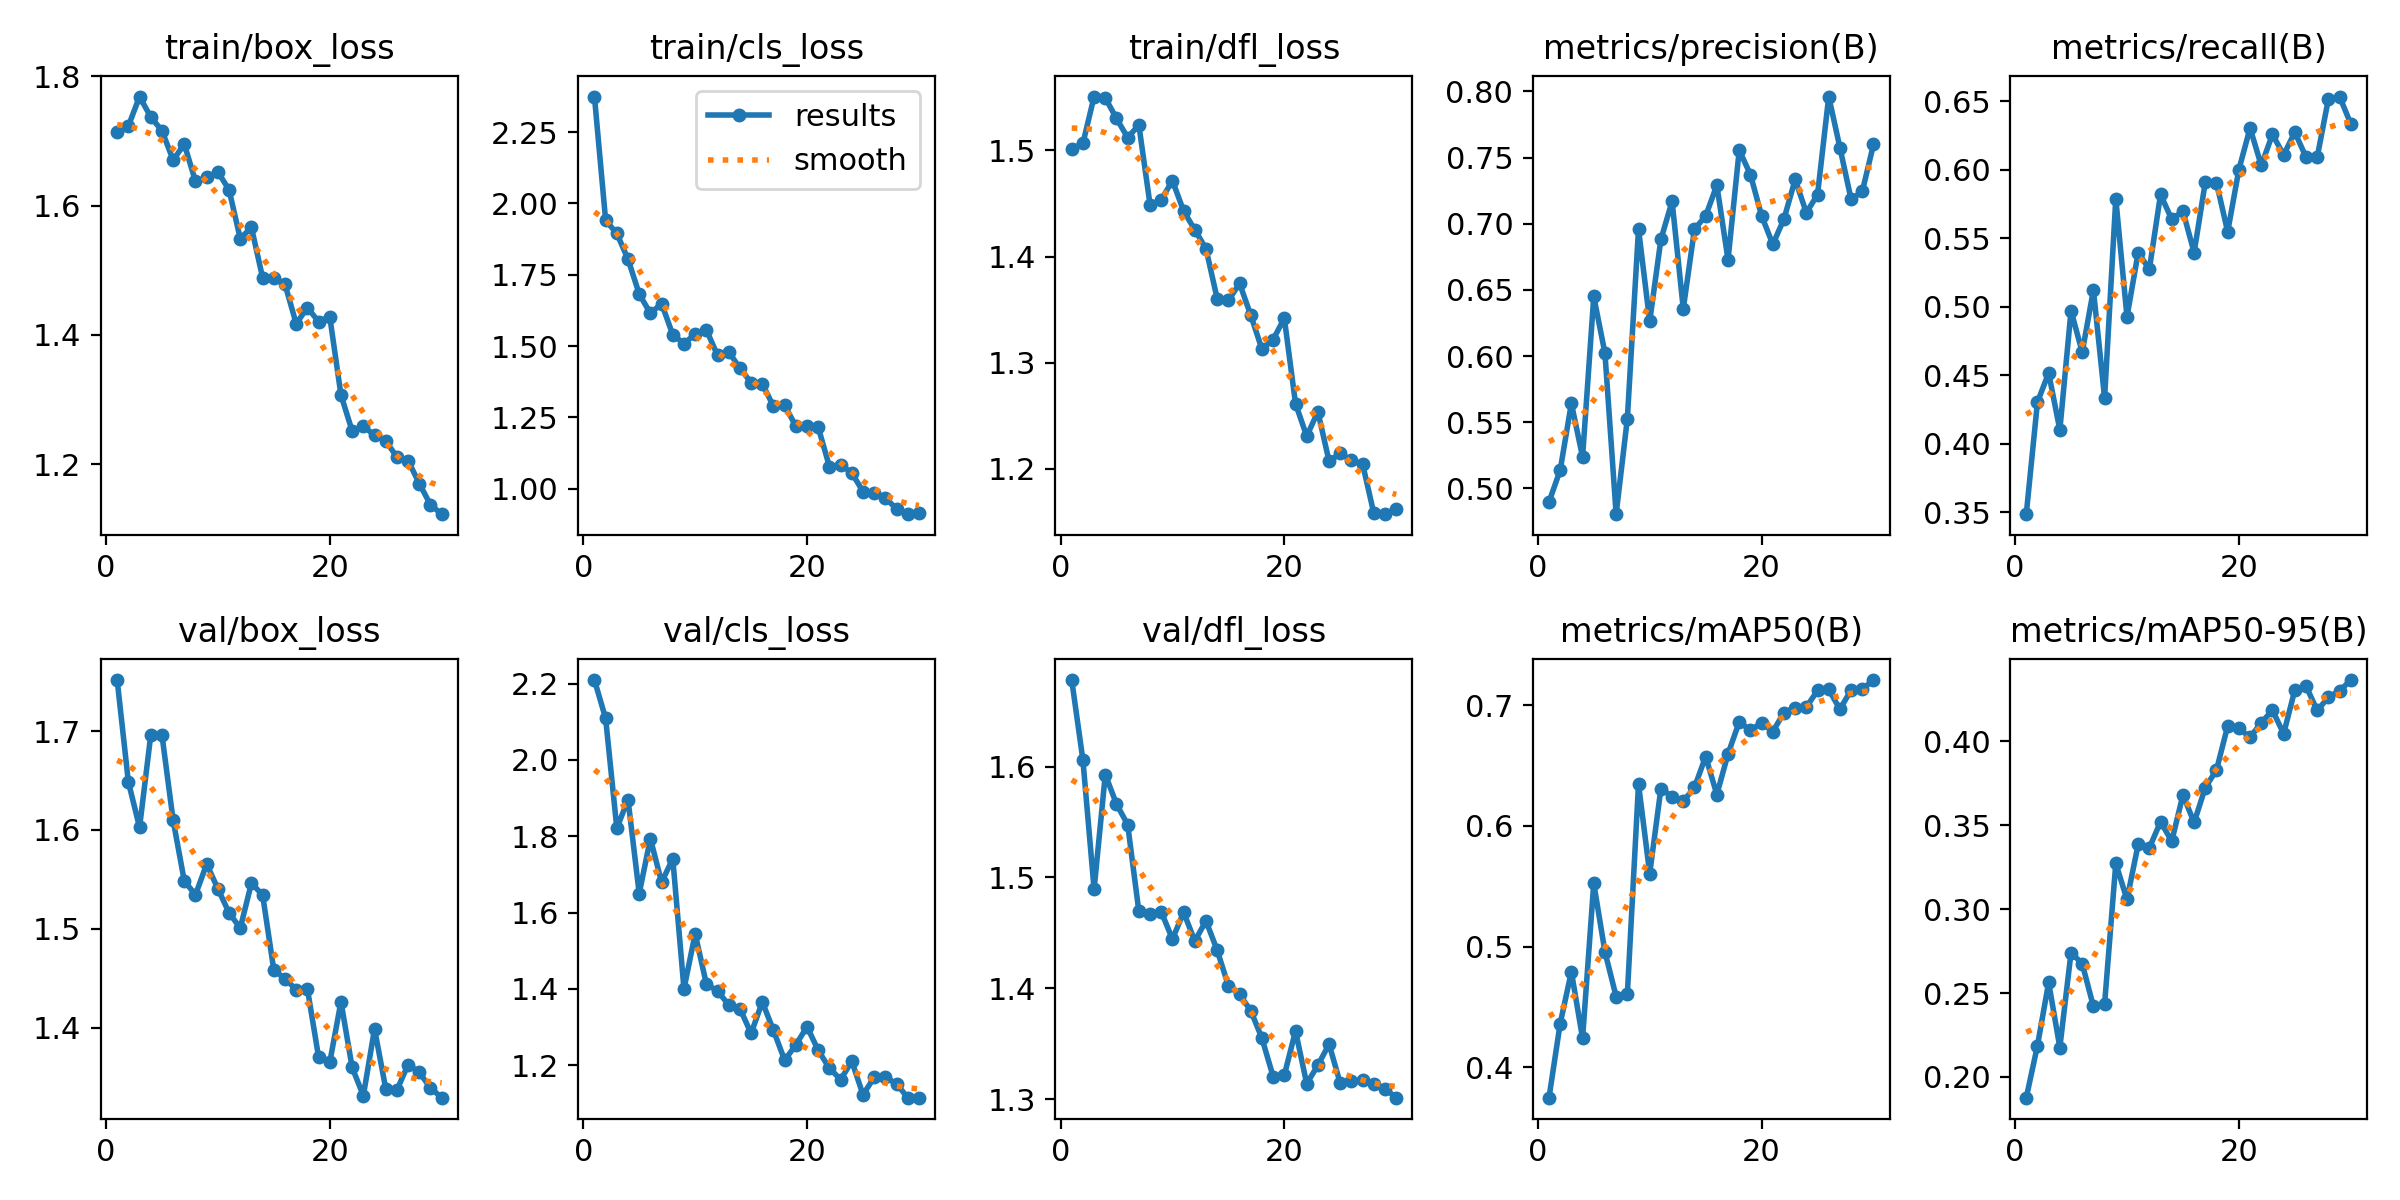

Source data for this figure (header and first rows):
epoch, time, train/box_loss, train/cls_loss, train/dfl_loss, metrics/precision(B), metrics/recall(B), metrics/mAP50(B), metrics/mAP50-95(B), val/box_loss, val/cls_loss, val/dfl_loss, lr/pg0, lr/pg1, lr/pg2
1, 118.3, 1.713, 2.375, 1.502, 0.4899, 0.3485, 0.375, 0.1876, 1.752, 2.21, 1.678, 0.0006638, 0.0006638, 0.0006638
2, 236.3, 1.723, 1.941, 1.507, 0.5139, 0.4303, 0.4364, 0.2186, 1.649, 2.109, 1.606, 0.001287, 0.001287, 0.001287
3, 347, 1.768, 1.895, 1.551, 0.5644, 0.4515, 0.4793, 0.2563, 1.603, 1.821, 1.489, 0.001865, 0.001865, 0.001865
4, 460.6, 1.737, 1.805, 1.549, 0.5238, 0.41, 0.4243, 0.2175, 1.696, 1.896, 1.593, 0.001802, 0.001802, 0.001802
5, 571, 1.716, 1.683, 1.53, 0.6451, 0.497, 0.5526, 0.2741, 1.696, 1.65, 1.566, 0.001736, 0.001736, 0.001736
6, 683.6, 1.67, 1.615, 1.512, 0.6022, 0.4667, 0.4957, 0.2675, 1.61, 1.794, 1.548, 0.00167, 0.00167, 0.00167
7, 795.8, 1.695, 1.649, 1.524, 0.4806, 0.5121, 0.4587, 0.242, 1.548, 1.679, 1.469, 0.001604, 0.001604, 0.001604
8, 907.3, 1.637, 1.54, 1.449, 0.5525, 0.4333, 0.4605, 0.2435, 1.535, 1.741, 1.467, 0.001538, 0.001538, 0.001538
9, 1020, 1.643, 1.509, 1.453, 0.6961, 0.5788, 0.6346, 0.3273, 1.566, 1.4, 1.469, 0.001472, 0.001472, 0.001472
10, 1146, 1.652, 1.542, 1.472, 0.6262, 0.4925, 0.5606, 0.3058, 1.541, 1.544, 1.444, 0.001406, 0.001406, 0.001406
11, 1262, 1.624, 1.557, 1.443, 0.6882, 0.5394, 0.6309, 0.3386, 1.516, 1.413, 1.469, 0.00134, 0.00134, 0.00134
12, 1373, 1.549, 1.468, 1.425, 0.7169, 0.5273, 0.6243, 0.3365, 1.501, 1.394, 1.443, 0.001274, 0.001274, 0.001274
13, 1487, 1.566, 1.48, 1.407, 0.6357, 0.5818, 0.6205, 0.3521, 1.546, 1.358, 1.461, 0.001208, 0.001208, 0.001208
14, 1597, 1.488, 1.423, 1.36, 0.6959, 0.5636, 0.6318, 0.3405, 1.534, 1.348, 1.434, 0.001142, 0.001142, 0.001142
15, 1710, 1.488, 1.372, 1.359, 0.7059, 0.5697, 0.6574, 0.3681, 1.458, 1.283, 1.402, 0.001076, 0.001076, 0.001076
16, 1823, 1.478, 1.368, 1.375, 0.7292, 0.5394, 0.626, 0.3517, 1.45, 1.366, 1.395, 0.00101, 0.00101, 0.00101
17, 1938, 1.417, 1.289, 1.345, 0.6728, 0.5909, 0.6596, 0.3725, 1.438, 1.291, 1.38, 0.000944, 0.000944, 0.000944
18, 2054, 1.442, 1.293, 1.313, 0.7557, 0.5904, 0.6861, 0.383, 1.44, 1.213, 1.355, 0.000878, 0.000878, 0.000878
19, 2169, 1.421, 1.219, 1.322, 0.7372, 0.5545, 0.6791, 0.4092, 1.371, 1.253, 1.32, 0.000812, 0.000812, 0.000812
20, 2285, 1.428, 1.22, 1.342, 0.7061, 0.6, 0.6855, 0.4077, 1.365, 1.301, 1.322, 0.000746, 0.000746, 0.000746
21, 2398, 1.307, 1.215, 1.261, 0.6845, 0.6303, 0.6781, 0.4025, 1.426, 1.239, 1.362, 0.00068, 0.00068, 0.00068
22, 2510, 1.252, 1.078, 1.231, 0.7036, 0.603, 0.6938, 0.4111, 1.36, 1.192, 1.314, 0.000614, 0.000614, 0.000614
23, 2619, 1.259, 1.084, 1.254, 0.7336, 0.6257, 0.6978, 0.4186, 1.331, 1.162, 1.331, 0.000548, 0.000548, 0.000548
24, 2731, 1.245, 1.056, 1.207, 0.7083, 0.6107, 0.6984, 0.4046, 1.399, 1.21, 1.35, 0.000482, 0.000482, 0.000482
25, 2840, 1.236, 0.9902, 1.215, 0.7221, 0.6273, 0.7121, 0.4306, 1.339, 1.122, 1.314, 0.000416, 0.000416, 0.000416
26, 2965, 1.211, 0.9863, 1.208, 0.7961, 0.6091, 0.7129, 0.433, 1.337, 1.168, 1.316, 0.00035, 0.00035, 0.00035
27, 3084, 1.206, 0.9674, 1.204, 0.7575, 0.6091, 0.6965, 0.4184, 1.363, 1.169, 1.317, 0.000284, 0.000284, 0.000284
28, 3194, 1.17, 0.9295, 1.158, 0.7184, 0.6515, 0.7125, 0.4263, 1.355, 1.151, 1.314, 0.000218, 0.000218, 0.000218
29, 3307, 1.138, 0.9109, 1.157, 0.7245, 0.6533, 0.7132, 0.4301, 1.339, 1.115, 1.309, 0.000152, 0.000152, 0.000152
30, 3417, 1.123, 0.9146, 1.162, 0.76, 0.6333, 0.7207, 0.4366, 1.329, 1.115, 1.301, 8.6e-05, 8.6e-05, 8.6e-05
